Run: headless pygame with SDL's dummy video driver; simulated clock (each Clock.tick advances the game by its frame time, no real sleeping); random seed 0; keys injected as events and as key.get_pressed() state; no mouse input.
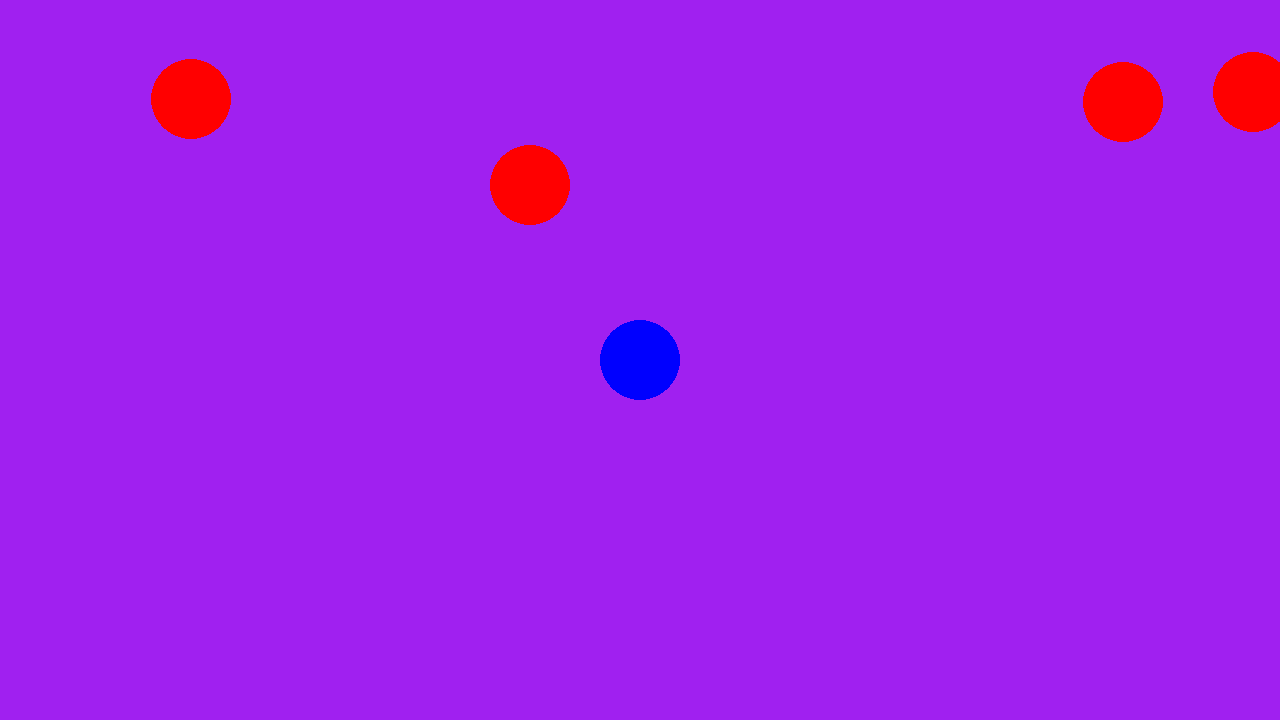
Frame 1 of 4 · flips 1–60 · no input
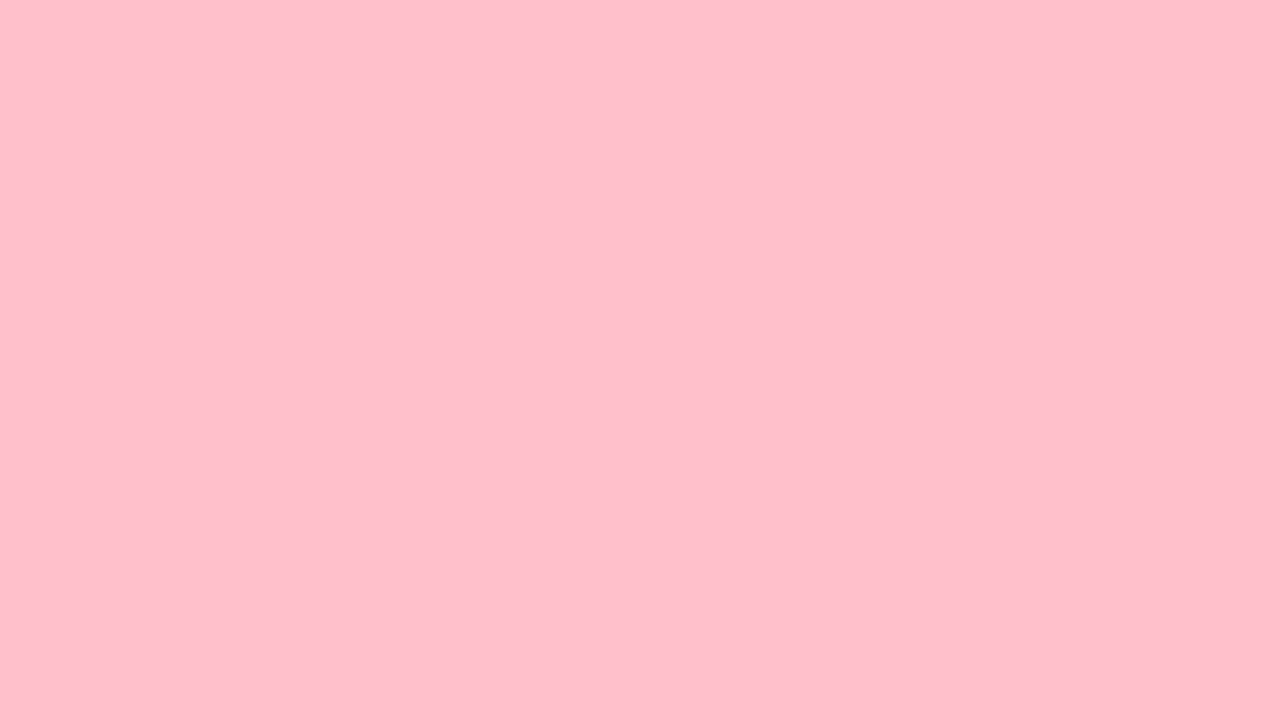
Frame 2 of 4 · flips 61–180 · tapped SPACE, RETURN · held RIGHT (→), D
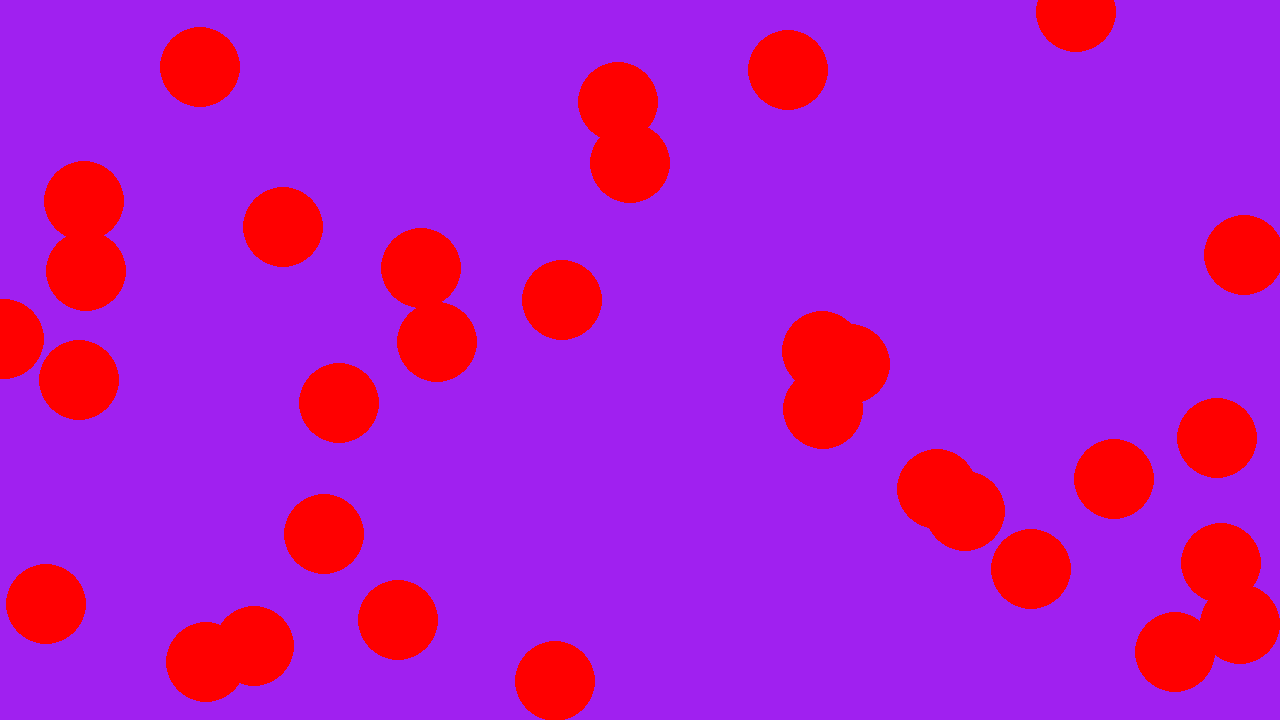
Frame 3 of 4 · flips 181–300 · held DOWN (↓), S
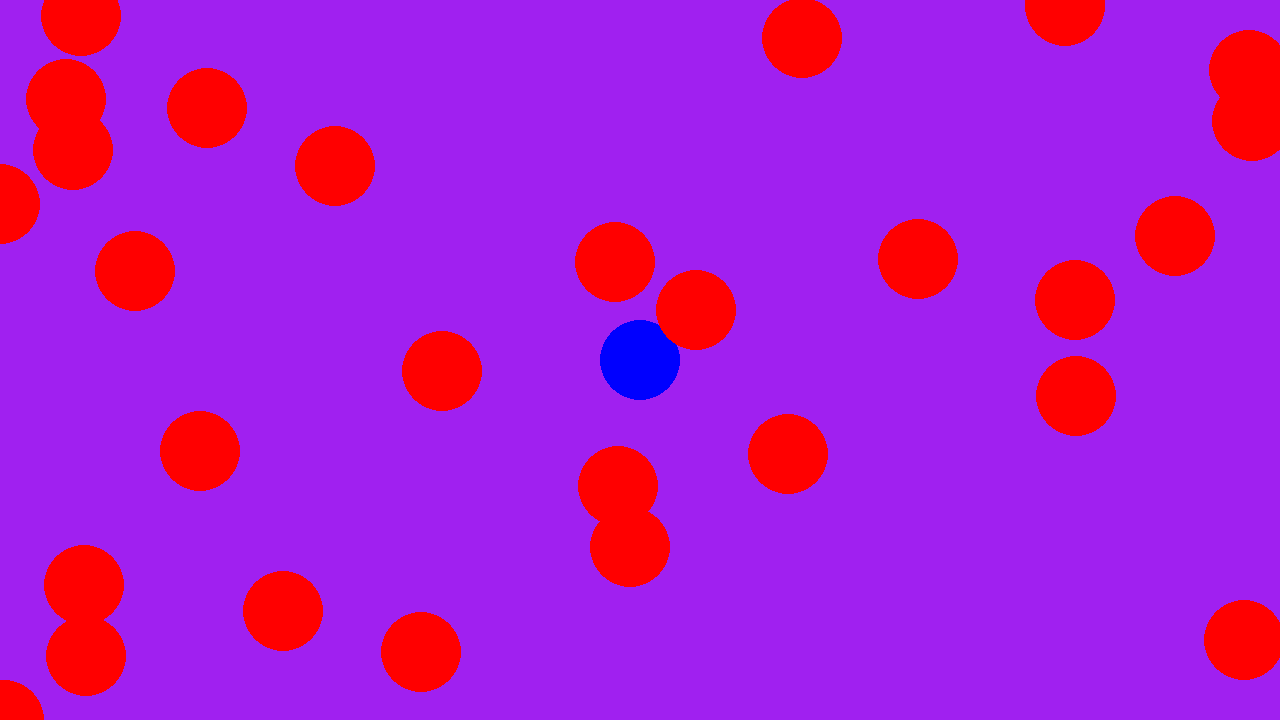
Frame 4 of 4 · flips 301–420 · held LEFT (←), A, UP (↑), W

The pygame program that drew these frames:

import pygame
import random
from dataclasses import dataclass


pygame.init()


screen = pygame.display.set_mode((1280, 720))
clock = pygame.time.Clock()
running = True
dt = 0


player_pos = pygame.Vector2(screen.get_width() / 2, screen.get_height() / 2)


@dataclass
class spike:
    pos: int
    # Add different sizes (calculate hitbox l and b with r*sqrt(2))

spikes = []


def movementController(player_pos, dt):
    keys = pygame.key.get_pressed()
    if keys[pygame.K_w]:
        player_pos.y -= 300 * dt
    if keys[pygame.K_s]:
        player_pos.y += 300 * dt
    if keys[pygame.K_a]:
        player_pos.x -= 300 * dt
    if keys[pygame.K_d]:
        player_pos.x += 300 * dt
    return player_pos


def playerController(player_pos, dt):
    player_pos = movementController(player_pos, dt)
    pygame.draw.circle(screen, "blue", player_pos, 40)


def spikeController(spikes, dt):
    for spike in spikes:
        spike.pos.y += 200 * dt
        pygame.draw.circle(screen, "red", spike.pos, 40)
        if spike.pos.y > screen.get_height():
            spikes.remove(spike)


def hitDetection(player_pos, spikes):
    player_hitbox = pygame.Rect(player_pos.x - 28, player_pos.y - 28, 56, 56)
    #pygame.draw.rect(screen, "yellow", player_hitbox)
    for spike in spikes:
        spike_hitbox = pygame.Rect(spike.pos.x - 28, spike.pos.y - 28, 56, 56)
        #pygame.draw.rect(screen, "yellow", spike_hitbox)
        if pygame.Rect.colliderect(player_hitbox, spike_hitbox):
            screen.fill("pink")


while running:


    dt = clock.tick(60) / 1000
    screen.fill("purple")


    for event in pygame.event.get():
        if event.type == pygame.QUIT:
            running = False


    if random.randint(1,8) == 1:
        spikes.append(spike(pygame.Vector2(random.randint(0, screen.get_width()), 0)))


    playerController(player_pos, dt)
    spikeController(spikes, dt)

    hitDetection(player_pos, spikes)


    pygame.display.flip()

pygame.quit()
